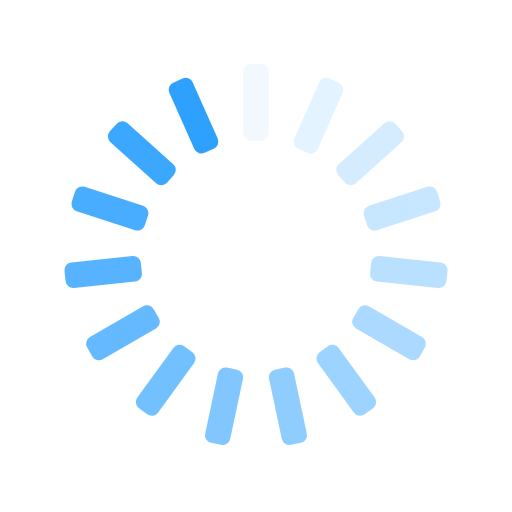
t = 0.00 s
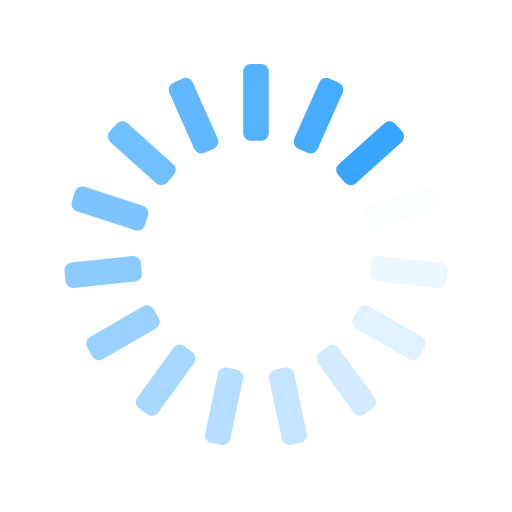
t = 0.25 s
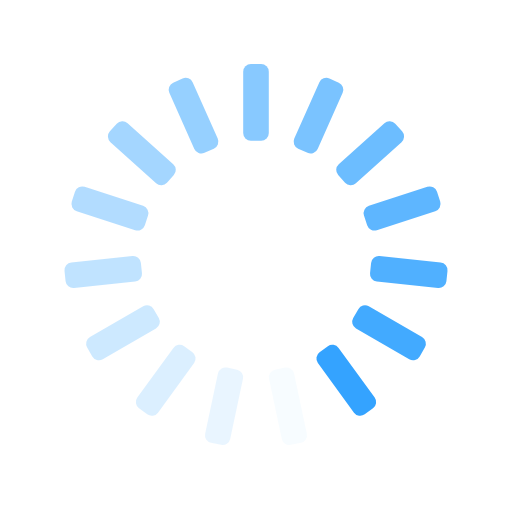
t = 0.50 s
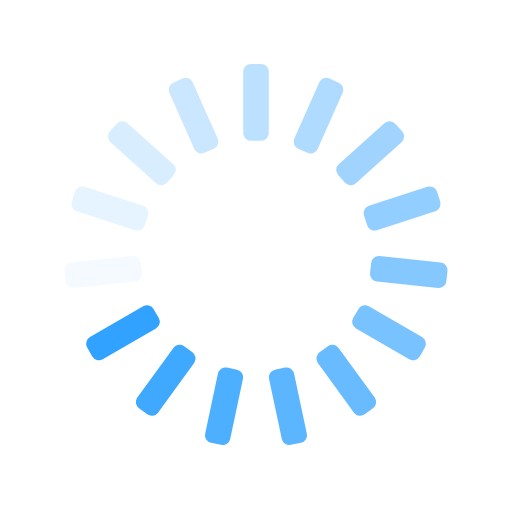
t = 0.75 s

The animated SVG that drew these frames (rendered in a browser with its animation timeline set to each time). Animation: 15 SMIL elements (animate=15); one cycle of 1.00 s, repeats indefinitely.

<svg xmlns="http://www.w3.org/2000/svg" xmlns:xlink="http://www.w3.org/1999/xlink" style="margin:auto;background:transparent;display:block;" width="200px" height="200px" viewBox="0 0 100 100" preserveAspectRatio="xMidYMid">
<g transform="rotate(0 50 50)">
  <rect x="47.5" y="12.5" rx="1.5" ry="1.5" width="5" height="15" fill="#2ea1ff">
    <animate attributeName="opacity" values="1;0" keyTimes="0;1" dur="1s" begin="-0.9333333333333333s" repeatCount="indefinite"></animate>
  </rect>
</g><g transform="rotate(24 50 50)">
  <rect x="47.5" y="12.5" rx="1.5" ry="1.5" width="5" height="15" fill="#2ea1ff">
    <animate attributeName="opacity" values="1;0" keyTimes="0;1" dur="1s" begin="-0.8666666666666667s" repeatCount="indefinite"></animate>
  </rect>
</g><g transform="rotate(48 50 50)">
  <rect x="47.5" y="12.5" rx="1.5" ry="1.5" width="5" height="15" fill="#2ea1ff">
    <animate attributeName="opacity" values="1;0" keyTimes="0;1" dur="1s" begin="-0.8s" repeatCount="indefinite"></animate>
  </rect>
</g><g transform="rotate(72 50 50)">
  <rect x="47.5" y="12.5" rx="1.5" ry="1.5" width="5" height="15" fill="#2ea1ff">
    <animate attributeName="opacity" values="1;0" keyTimes="0;1" dur="1s" begin="-0.7333333333333333s" repeatCount="indefinite"></animate>
  </rect>
</g><g transform="rotate(96 50 50)">
  <rect x="47.5" y="12.5" rx="1.5" ry="1.5" width="5" height="15" fill="#2ea1ff">
    <animate attributeName="opacity" values="1;0" keyTimes="0;1" dur="1s" begin="-0.6666666666666666s" repeatCount="indefinite"></animate>
  </rect>
</g><g transform="rotate(120 50 50)">
  <rect x="47.5" y="12.5" rx="1.5" ry="1.5" width="5" height="15" fill="#2ea1ff">
    <animate attributeName="opacity" values="1;0" keyTimes="0;1" dur="1s" begin="-0.6s" repeatCount="indefinite"></animate>
  </rect>
</g><g transform="rotate(144 50 50)">
  <rect x="47.5" y="12.5" rx="1.5" ry="1.5" width="5" height="15" fill="#2ea1ff">
    <animate attributeName="opacity" values="1;0" keyTimes="0;1" dur="1s" begin="-0.5333333333333333s" repeatCount="indefinite"></animate>
  </rect>
</g><g transform="rotate(168 50 50)">
  <rect x="47.5" y="12.5" rx="1.5" ry="1.5" width="5" height="15" fill="#2ea1ff">
    <animate attributeName="opacity" values="1;0" keyTimes="0;1" dur="1s" begin="-0.4666666666666667s" repeatCount="indefinite"></animate>
  </rect>
</g><g transform="rotate(192 50 50)">
  <rect x="47.5" y="12.5" rx="1.5" ry="1.5" width="5" height="15" fill="#2ea1ff">
    <animate attributeName="opacity" values="1;0" keyTimes="0;1" dur="1s" begin="-0.4s" repeatCount="indefinite"></animate>
  </rect>
</g><g transform="rotate(216 50 50)">
  <rect x="47.5" y="12.5" rx="1.5" ry="1.5" width="5" height="15" fill="#2ea1ff">
    <animate attributeName="opacity" values="1;0" keyTimes="0;1" dur="1s" begin="-0.3333333333333333s" repeatCount="indefinite"></animate>
  </rect>
</g><g transform="rotate(240 50 50)">
  <rect x="47.5" y="12.5" rx="1.5" ry="1.5" width="5" height="15" fill="#2ea1ff">
    <animate attributeName="opacity" values="1;0" keyTimes="0;1" dur="1s" begin="-0.26666666666666666s" repeatCount="indefinite"></animate>
  </rect>
</g><g transform="rotate(264 50 50)">
  <rect x="47.5" y="12.5" rx="1.5" ry="1.5" width="5" height="15" fill="#2ea1ff">
    <animate attributeName="opacity" values="1;0" keyTimes="0;1" dur="1s" begin="-0.2s" repeatCount="indefinite"></animate>
  </rect>
</g><g transform="rotate(288 50 50)">
  <rect x="47.5" y="12.5" rx="1.5" ry="1.5" width="5" height="15" fill="#2ea1ff">
    <animate attributeName="opacity" values="1;0" keyTimes="0;1" dur="1s" begin="-0.13333333333333333s" repeatCount="indefinite"></animate>
  </rect>
</g><g transform="rotate(312 50 50)">
  <rect x="47.5" y="12.5" rx="1.5" ry="1.5" width="5" height="15" fill="#2ea1ff">
    <animate attributeName="opacity" values="1;0" keyTimes="0;1" dur="1s" begin="-0.06666666666666667s" repeatCount="indefinite"></animate>
  </rect>
</g><g transform="rotate(336 50 50)">
  <rect x="47.5" y="12.5" rx="1.5" ry="1.5" width="5" height="15" fill="#2ea1ff">
    <animate attributeName="opacity" values="1;0" keyTimes="0;1" dur="1s" begin="0s" repeatCount="indefinite"></animate>
  </rect>
</g>
</svg>
